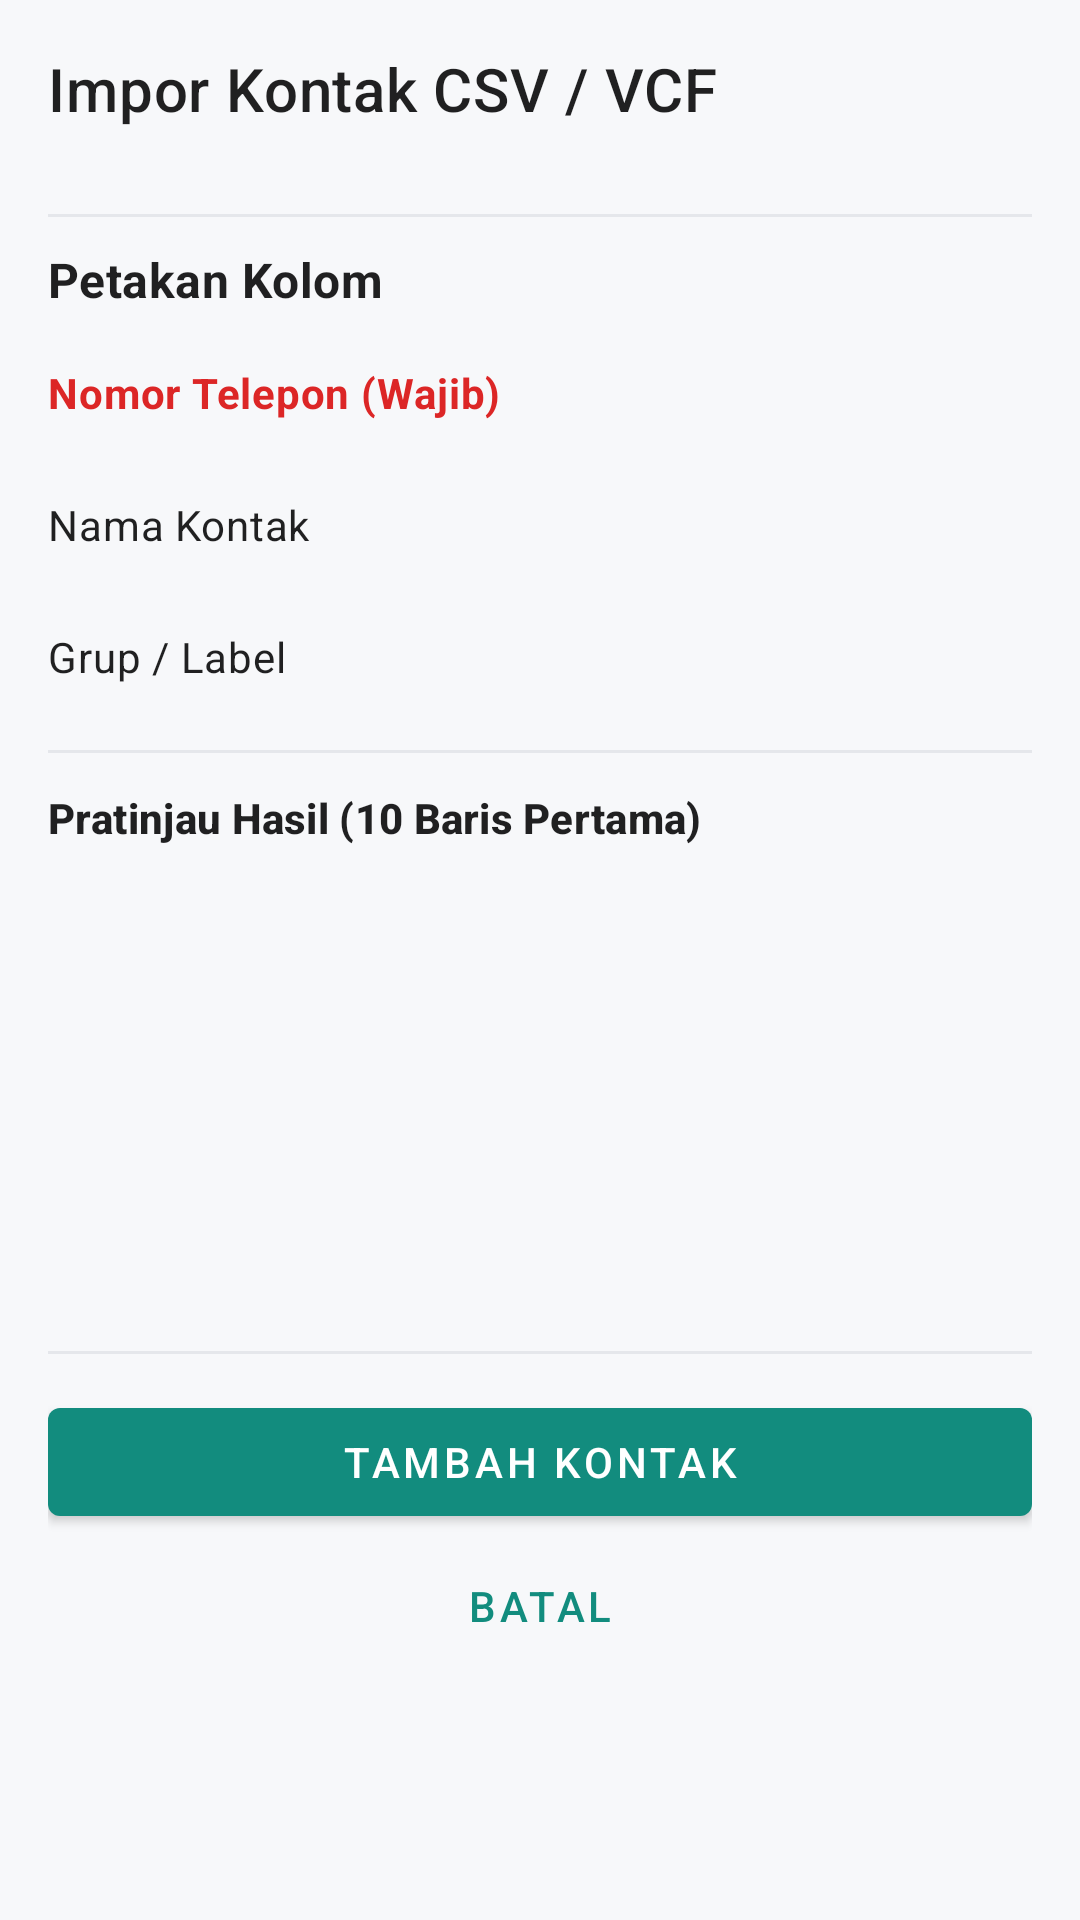

Android layout source for this screen:
<!-- AndroidManifest.xml: application theme Theme.WhatsAppCast -->
<!-- res/layout/dialog_contact_import.xml -->
<?xml version="1.0" encoding="utf-8"?>
<LinearLayout xmlns:android="http://schemas.android.com/apk/res/android"
    xmlns:app="http://schemas.android.com/apk/res-auto"
    android:layout_width="match_parent"
    android:layout_height="wrap_content"
    android:orientation="vertical"
    android:padding="16dp">

    
    <LinearLayout
        android:layout_width="match_parent"
        android:layout_height="wrap_content"
        android:gravity="center_vertical"
        android:orientation="horizontal">

        <LinearLayout
            android:layout_width="0dp"
            android:layout_height="wrap_content"
            android:layout_weight="1"
            android:orientation="vertical">

            <TextView
                android:layout_width="wrap_content"
                android:layout_height="wrap_content"
                android:text="@string/import_contacts_title"
                android:textAppearance="?attr/textAppearanceHeadline6" />

            <TextView
                android:id="@+id/tv_import_filename"
                android:layout_width="wrap_content"
                android:layout_height="wrap_content"
                android:layout_marginTop="2dp"
                android:textColor="?android:attr/textColorSecondary"
                android:textSize="12sp" />
        </LinearLayout>

        <ImageButton
            android:id="@+id/btn_close_import"
            android:layout_width="36dp"
            android:layout_height="36dp"
            android:background="?attr/selectableItemBackgroundBorderless"
            android:contentDescription="@string/dismiss"
            android:src="@drawable/ic_close"
            app:tint="?android:attr/textColorSecondary" />
    </LinearLayout>

    <View
        android:layout_width="match_parent"
        android:layout_height="1dp"
        android:layout_marginTop="10dp"
        android:layout_marginBottom="10dp"
        android:background="#E5E7EB" />

    <androidx.core.widget.NestedScrollView
        android:layout_width="match_parent"
        android:layout_height="360dp"
        android:clipToPadding="false">

        <LinearLayout
            android:layout_width="match_parent"
            android:layout_height="wrap_content"
            android:orientation="vertical">

            
            <TextView
                android:layout_width="wrap_content"
                android:layout_height="wrap_content"
                android:text="@string/import_map_title"
                android:textAppearance="?attr/textAppearanceSubtitle1"
                android:textStyle="bold" />

            
            <LinearLayout
                android:layout_width="match_parent"
                android:layout_height="wrap_content"
                android:layout_marginTop="8dp"
                android:gravity="center_vertical"
                android:orientation="horizontal">

                <TextView
                    android:layout_width="0dp"
                    android:layout_height="wrap_content"
                    android:layout_weight="1"
                    android:text="@string/import_map_phone"
                    android:textAppearance="?attr/textAppearanceBody2"
                    android:textColor="#DC2626"
                    android:textStyle="bold" />

                <Spinner
                    android:id="@+id/spinner_map_phone"
                    android:layout_width="160dp"
                    android:layout_height="38dp"
                    android:background="?android:attr/selectableItemBackground" />
            </LinearLayout>

            
            <LinearLayout
                android:layout_width="match_parent"
                android:layout_height="wrap_content"
                android:layout_marginTop="6dp"
                android:gravity="center_vertical"
                android:orientation="horizontal">

                <TextView
                    android:layout_width="0dp"
                    android:layout_height="wrap_content"
                    android:layout_weight="1"
                    android:text="@string/import_map_name"
                    android:textAppearance="?attr/textAppearanceBody2" />

                <Spinner
                    android:id="@+id/spinner_map_name"
                    android:layout_width="160dp"
                    android:layout_height="38dp"
                    android:background="?android:attr/selectableItemBackground" />
            </LinearLayout>

            
            <LinearLayout
                android:layout_width="match_parent"
                android:layout_height="wrap_content"
                android:layout_marginTop="6dp"
                android:gravity="center_vertical"
                android:orientation="horizontal">

                <TextView
                    android:layout_width="0dp"
                    android:layout_height="wrap_content"
                    android:layout_weight="1"
                    android:text="@string/import_map_label"
                    android:textAppearance="?attr/textAppearanceBody2" />

                <Spinner
                    android:id="@+id/spinner_map_label"
                    android:layout_width="160dp"
                    android:layout_height="38dp"
                    android:background="?android:attr/selectableItemBackground" />
            </LinearLayout>

            
            <LinearLayout
                android:id="@+id/container_variable_mappings"
                android:layout_width="match_parent"
                android:layout_height="wrap_content"
                android:orientation="vertical" />

            <View
                android:layout_width="match_parent"
                android:layout_height="1dp"
                android:layout_marginTop="12dp"
                android:layout_marginBottom="12dp"
                android:background="#E5E7EB" />

            
            <TextView
                android:layout_width="wrap_content"
                android:layout_height="wrap_content"
                android:text="@string/import_preview_title"
                android:textAppearance="?attr/textAppearanceSubtitle2"
                android:textStyle="bold" />

            <androidx.recyclerview.widget.RecyclerView
                android:id="@+id/recycler_import_preview"
                android:layout_width="match_parent"
                android:layout_height="wrap_content"
                android:layout_marginTop="6dp"
                android:nestedScrollingEnabled="false" />

        </LinearLayout>
    </androidx.core.widget.NestedScrollView>

    <View
        android:layout_width="match_parent"
        android:layout_height="1dp"
        android:layout_marginTop="8dp"
        android:layout_marginBottom="12dp"
        android:background="#E5E7EB" />

    
    <com.google.android.material.button.MaterialButton
        android:id="@+id/btn_do_import"
        style="@style/Widget.MaterialComponents.Button"
        android:layout_width="match_parent"
        android:layout_height="48dp"
        android:text="@string/new_contact" />

    <com.google.android.material.button.MaterialButton
        android:id="@+id/btn_cancel_import"
        style="@style/Widget.MaterialComponents.Button.TextButton"
        android:layout_width="match_parent"
        android:layout_height="40dp"
        android:layout_marginTop="4dp"
        android:text="@string/cancel" />

</LinearLayout>
<!-- resources referenced by this layout -->
<resources>
  <string name="cancel">Batal</string>
  <string name="dismiss">Tutup</string>
  <string name="import_contacts_title">Impor Kontak CSV / VCF</string>
  <string name="import_map_label">Grup / Label</string>
  <string name="import_map_name">Nama Kontak</string>
  <string name="import_map_phone">Nomor Telepon (Wajib)</string>
  <string name="import_map_title">Petakan Kolom</string>
  <string name="import_preview_title">Pratinjau Hasil (10 Baris Pertama)</string>
  <string name="new_contact">Tambah Kontak</string>
  <style name="Theme.WhatsAppCast" parent="Theme.MaterialComponents.DayNight.NoActionBar">
          
          <item name="colorPrimary">@color/primary</item>
          <item name="colorPrimaryVariant">@color/primary_variant</item>
          <item name="colorOnPrimary">@color/white</item>
          
          <item name="colorSecondary">@color/secondary</item>
          <item name="colorSecondaryVariant">@color/secondary_variant</item>
          <item name="colorOnSecondary">@color/white</item>
          
          <item name="android:statusBarColor" tools:targetApi="21">?attr/colorPrimaryVariant</item>
          
          <item name="android:windowBackground">@color/background_light</item>
      </style>
  <color name="primary">#128C7E</color>
  <color name="primary_variant">#075E54</color>
  <color name="white">#FFFFFFFF</color>
  <color name="secondary">#25D366</color>
  <color name="secondary_variant">#1EBE5D</color>
  <color name="background_light">#F7F8FA</color>
</resources>
